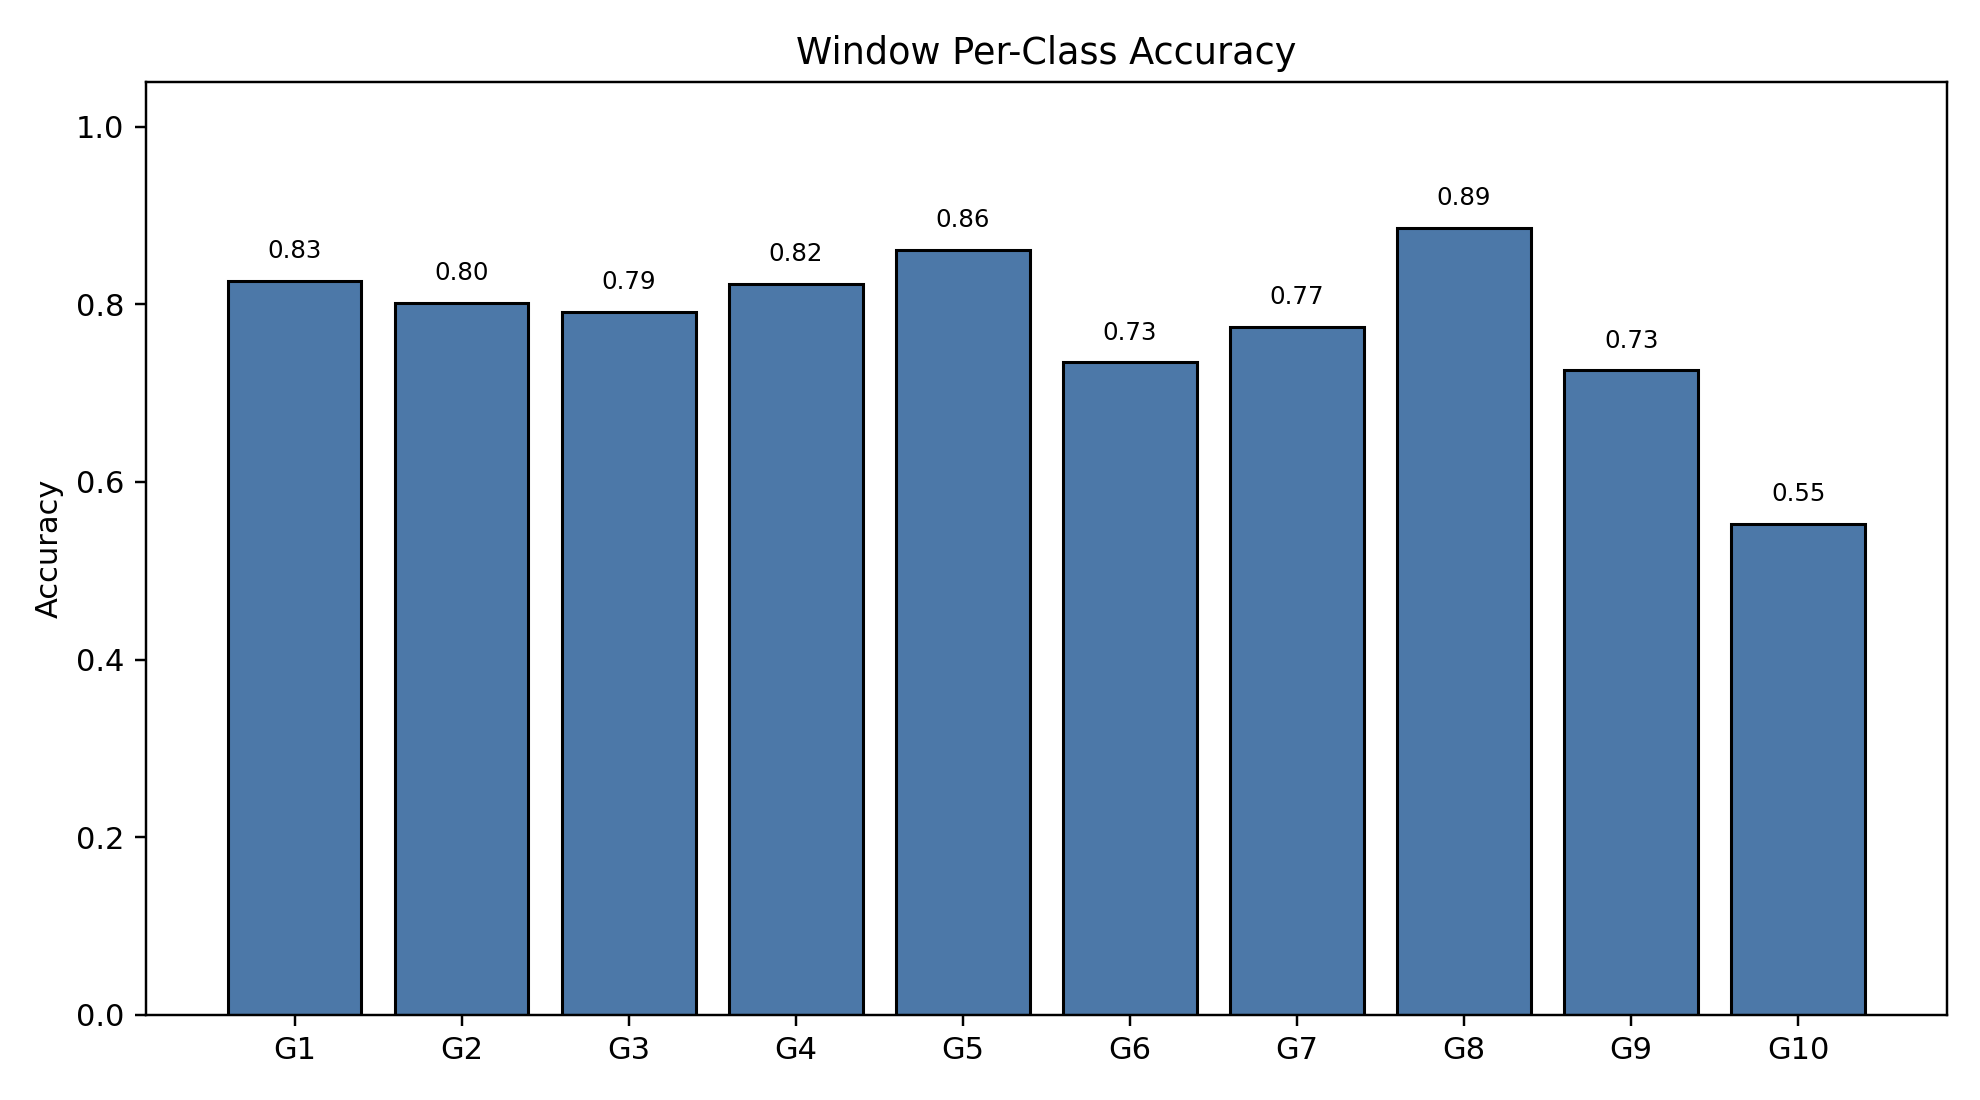

The file beside this chart, header and first rows:
class_index, gesture_id, support, correct, accuracy
0, 1, 236, 195, 0.8263
1, 2, 176, 141, 0.8011
2, 3, 187, 148, 0.7914
3, 4, 198, 163, 0.8232
4, 5, 195, 168, 0.8615
5, 6, 211, 155, 0.7346
6, 7, 195, 151, 0.7744
7, 8, 193, 171, 0.886
8, 9, 164, 119, 0.7256
9, 10, 190, 105, 0.5526
